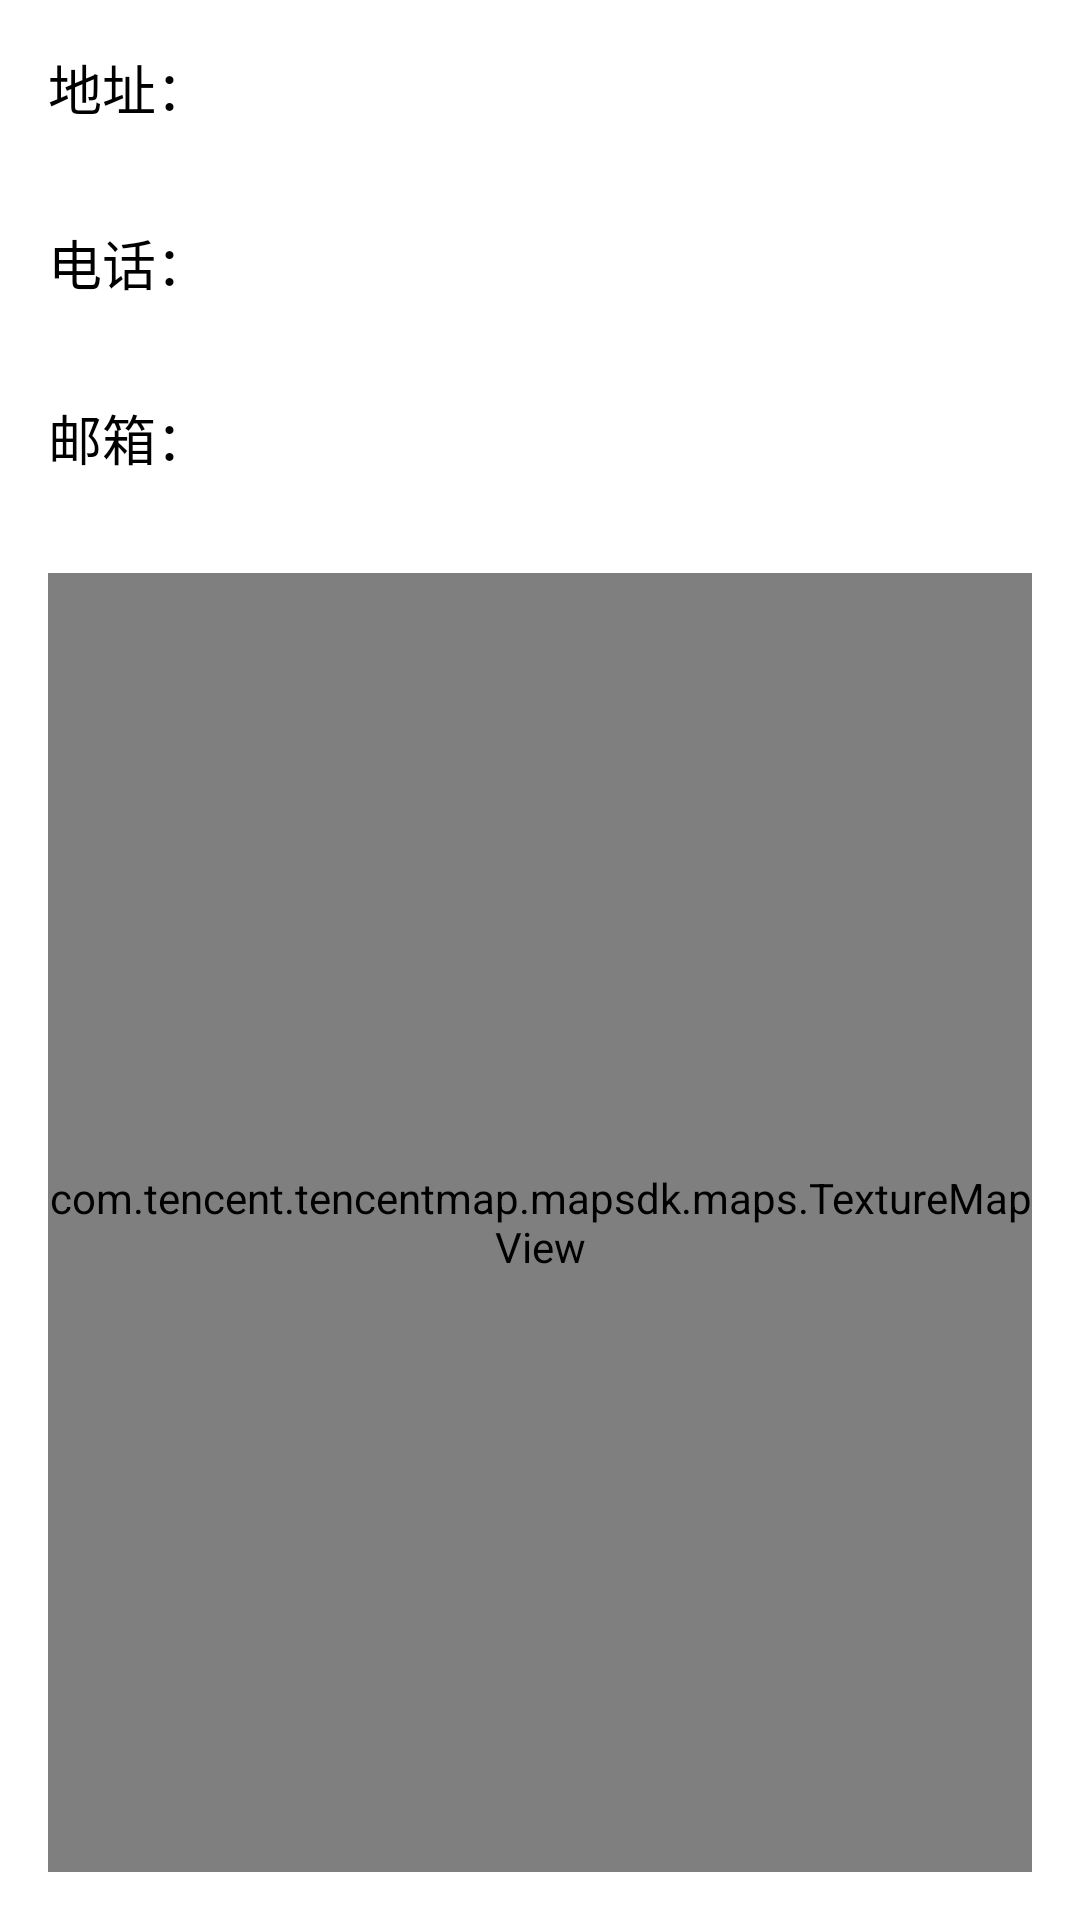

The Android layout XML behind this screen, and the referenced resources:
<!-- AndroidManifest.xml: application theme Theme.UserStory -->
<!-- res/layout/fragment_contact_us.xml -->
<?xml version="1.0" encoding="utf-8"?>
<LinearLayout xmlns:android="http://schemas.android.com/apk/res/android"
    xmlns:app="http://schemas.android.com/apk/res-auto"
    xmlns:tools="http://schemas.android.com/tools"
    android:layout_width="match_parent"
    android:layout_height="match_parent"
    android:orientation="vertical">


    <TextView
        android:id="@+id/text_view_address"
        android:layout_width="match_parent"
        android:layout_height="wrap_content"
        android:textColor="@color/black"
        android:text="@string/address"
        android:padding="16dp"
        android:textSize="18sp" />
    <TextView
        android:id="@+id/text_view_telephone"
        android:layout_width="match_parent"
        android:layout_height="wrap_content"
        android:textColor="@color/black"
        android:text="@string/telephone"
        android:padding="16dp"
        android:textSize="18sp" />
    <TextView
        android:id="@+id/text_view_email"
        android:layout_width="match_parent"
        android:layout_height="wrap_content"
        android:textColor="@color/black"
        android:text="@string/email"
        android:padding="16dp"
        android:textSize="18sp" />

    <com.tencent.tencentmap.mapsdk.maps.TextureMapView
        android:id="@+id/mapView"
        android:layout_margin="16dp"
        android:layout_width="match_parent"
        android:layout_height="match_parent"/>

</LinearLayout>
<!-- resources referenced by this layout -->
<resources>
  <color name="black">#FF000000</color>
  <string name="address">地址：</string>
  <string name="email">邮箱：</string>
  <string name="telephone">电话：</string>
  <style name="Theme.UserStory" parent="Theme.MaterialComponents.DayNight.NoActionBar">
          
          <item name="colorPrimary">@color/jnu_light</item>
          <item name="colorPrimaryVariant">@color/purple_700</item>
          <item name="colorOnPrimary">@color/white</item>
          
          <item name="colorSecondary">@color/teal_200</item>
          <item name="colorSecondaryVariant">@color/teal_700</item>
          <item name="colorOnSecondary">@color/black</item>
          
          <item name="android:statusBarColor">@color/jnu_dark</item>
          
  
      </style>
  <color name="jnu_light">#FF2594AF</color>
  <color name="purple_700">#FF3700B3</color>
  <color name="white">#FFFFFFFF</color>
  <color name="teal_200">#FF03DAC5</color>
  <color name="teal_700">#FF018786</color>
  <color name="jnu_dark">#FF006680</color>
</resources>
